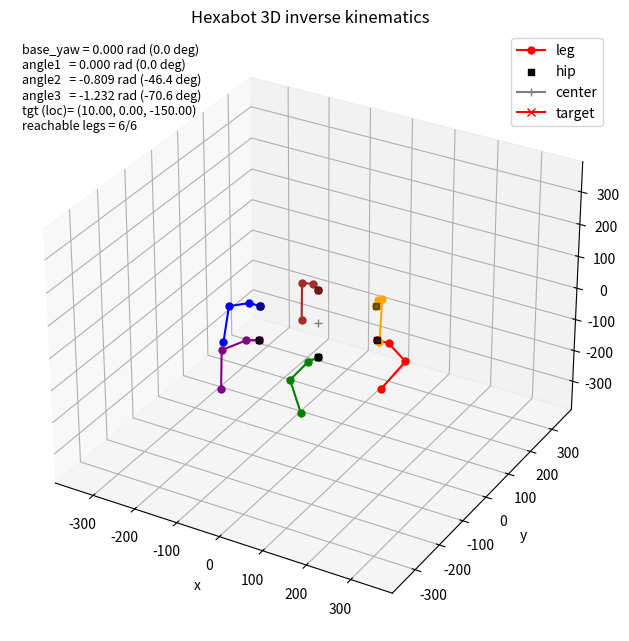

The matplotlib source for this figure:
# from math import acos, atan2, cos, hypot, sin
# import matplotlib.pyplot as plt
# import numpy as np



# def solve_ik_3d(x, y, z, l1, l2, l3, foot_angle):
#     # Standard 3DOF IK Solver (Fixed Coxa L1)
#     # Ignores 'foot_angle' constraint as 3DOF cannot independently control orientation.
    
#     base_yaw = atan2(y, x)
    
#     # Planar distance from Hip Axis
#     r_global = hypot(x, y)
#     r_target = r_global - l1 # Subtract Coxa Length
    
#     # Distance from Femur Pivot to Tip
#     # d^2 = r^2 + z^2
#     d_sq = r_target**2 + z**2
#     # d = sqrt(d_sq) replaced by hypot
#     d = hypot(r_target, z)
    
#     if d > l2 + l3 or d < abs(l2 - l3):
#         return None

#     # Law of Cosines for Knee Interior Angle (between Femur and Tibia)
#     # d^2 = l2^2 + l3^2 - 2*l2*l3*cos(interior)
#     cos_knee = (l2**2 + l3**2 - d_sq) / (2 * l2 * l3)
#     cos_knee = max(-1.0, min(1.0, cos_knee))
#     knee_interior = acos(cos_knee)
    
#     # Tibia Angle (relative to Femur)
#     # Standard Hexapod: Tibia bends "under" -> Negative angle from straight
#     # User Limits [-151, -52] confirm negative range.
#     angle3 = -(np.pi - knee_interior)
    
#     # Femur Angle (angle2)
#     # Angle of vector d relative to horizon
#     az = atan2(z, r_target)
    
#     # Angle of Femur relative to vector d
#     # l3^2 = l2^2 + d^2 - 2*l2*d*cos(offset)
#     cos_offset = (l2**2 + d_sq - l3**2) / (2 * l2 * d)
#     cos_offset = max(-1.0, min(1.0, cos_offset))
#     femur_offset = acos(cos_offset)
    
#     # Knee Up Solution (Femur > az)
#     angle2 = az + femur_offset
    
#     angle1 = 0.0 # Coxa fixed
    
#     return base_yaw, angle1, angle2, angle3, 0.0, 0.0, r_target


# def deg(rad):
#     return rad * 180.0 / np.pi


# def within_limits(value, min_value, max_value):
#     return min_value <= value <= max_value


# def compute_workspace_bounds(l1, l2, l3, hip_min, hip_max, knee_min, knee_max, ankle_min, ankle_max, samples=41):
#     hip_vals = np.linspace(hip_min, hip_max, samples)
#     knee_vals = np.linspace(knee_min, knee_max, samples)
#     ankle_vals = np.linspace(ankle_min, ankle_max, samples)

#     r_min = float("inf")
#     r_max = float("-inf")
#     z_min = float("inf")
#     z_max = float("-inf")

#     for a1 in hip_vals:
#         for a2 in knee_vals:
#             for a3 in ankle_vals:
#                 r = l1 * cos(a1) + l2 * cos(a1 + a2) + l3 * cos(a1 + a2 + a3)
#                 z = l1 * sin(a1) + l2 * sin(a1 + a2) + l3 * sin(a1 + a2 + a3)
#                 r_min = min(r_min, r)
#                 r_max = max(r_max, r)
#                 z_min = min(z_min, z)
#                 z_max = max(z_max, z)

#     return r_min, r_max, z_min, z_max


# def forward_kinematics(base_yaw, angle1, angle2, angle3, l1, l2, l3):
#     dir_x = cos(base_yaw)
#     dir_y = sin(base_yaw)

#     p0 = (0.0, 0.0, 0.0)
#     p1 = p0
#     r1 = l1 * cos(angle1)
#     z1 = l1 * sin(angle1)
#     r2 = r1 + l2 * cos(angle1 + angle2)
#     z2 = z1 + l2 * sin(angle1 + angle2)
#     r3 = r2 + l3 * cos(angle1 + angle2 + angle3)
#     z3 = z2 + l3 * sin(angle1 + angle2 + angle3)

#     p2 = (p1[0] + r1 * dir_x, p1[1] + r1 * dir_y, p1[2] + z1)
#     p3 = (p1[0] + r2 * dir_x, p1[1] + r2 * dir_y, p1[2] + z2)
#     p4 = (p1[0] + r3 * dir_x, p1[1] + r3 * dir_y, p1[2] + z3)
#     return p0, p1, p2, p3, p4


# def offset_points(points, offset):
#     ox, oy, oz = offset
#     return [(p[0] + ox, p[1] + oy, p[2] + oz) for p in points]


# fig = plt.figure(figsize=(8, 6))
# ax = fig.add_subplot(111, projection="3d")
# plt.subplots_adjust(left=0.0, bottom=0.0, right=1.0, top=1.0)

# NUM_LEGS = 6
# HIP_RADIUS = 137.5
# LEG_ANGLES = np.deg2rad(np.arange(0.0, 360.0, 60.0))
# HIP_POSITIONS = [(HIP_RADIUS * cos(a), HIP_RADIUS * sin(a), 0.0) for a in LEG_ANGLES]
# LEG_COLORS = ["red", "orange", "brown", "blue", "purple", "green"]

# lines = []
# all_leg_coords = []

# for i in range(NUM_LEGS):
#     label = "leg" if i == 0 else "_nolegend_"
#     leg_line, = ax.plot([], [], [], marker="o", markersize=5, color=LEG_COLORS[i], label=label)
#     lines.append(leg_line)

# hip_xs = [p[0] for p in HIP_POSITIONS]
# # ... unchanged lines ...
# # We need to target the loop where final_points exists. 
# # It's better to replace the loop or insert the collection logic inside.
# # Since replace_file_content works on contiguous blocks, let's target the loop end.

# # I will replace the loop body to collect points.


# hip_xs = [p[0] for p in HIP_POSITIONS]
# hip_ys = [p[1] for p in HIP_POSITIONS]
# hip_zs = [p[2] for p in HIP_POSITIONS]
# ax.scatter(hip_xs, hip_ys, hip_zs, marker="s", color="black", s=20, label="hip")

# center, = ax.plot([0.0], [0.0], [0.0], marker="+", color="gray", label="center")

# target, = ax.plot([], [], [], marker="x", color="red", label="target")
# info = ax.text2D(0.02, 0.98, "", transform=ax.transAxes, va="top", ha="left", fontsize=9)

# ax.set_xlabel("x")
# ax.set_ylabel("y")
# ax.set_zlabel("z")
# ax.set_title("Hexabot 3D inverse kinematics")
# ax.legend(loc="upper right")

# L1 = 26.0
# L2 = 57.0
# L3 = 122.0

# # Hardware Limits (Servo Degrees)
# # User specified: Servo 0 = Physical 90 (Geometric)
# # Geometric = Servo + 90.0
# SERVO_OFFSET = -90.0

# # Hip (Coxa) - Assumed Standard (0 is center)
# HIP_MIN = np.deg2rad(-61.58)
# HIP_MAX = np.deg2rad(61.58)

# # Knee (Femur)
# # Servo: [-42.63, 61.58]
# # Geometric: [-132.63, -28.42] (Always bent down)
# KNEE_MIN = np.deg2rad(-42.63 + SERVO_OFFSET)
# KNEE_MAX = np.deg2rad(61.58 + SERVO_OFFSET)

# # Ankle (Tibia)
# # Servo: [-61.58, 37.89]
# # Geometric: [-151.58, -52.11] (Always bent inward)
# ANKLE_MIN = np.deg2rad(-61.58 + SERVO_OFFSET)
# ANKLE_MAX = np.deg2rad(37.89 + SERVO_OFFSET)

# DEFAULT_BASE_YAW = 0.0
# DEFAULT_HIP = 0.0
# DEFAULT_KNEE = np.deg2rad(-90.0) # Servo 0
# DEFAULT_ANKLE = np.deg2rad(-90.0) # Servo 0

# # Fixed local target for all legs in their own hip-relative frame
# # X > 0 is outward, Y = 0 is centered, Z < 0 is down
# BASE_TGT_RADIUS = 50.0
# GLOBAL_X_OFFSET = -40.0 # Shift legs in global X direction (Red away, Blue in)
# TGT_LOCAL_Z = -150.0

# foot_angle = np.deg2rad(-90.0)
# maxr = HIP_RADIUS + L1 + L2 + L3 + 50
# ax.set_xlim(-maxr, maxr)
# ax.set_ylim(-maxr, maxr)
# ax.set_zlim(-maxr, maxr)

# default_points = forward_kinematics(DEFAULT_BASE_YAW, DEFAULT_HIP, DEFAULT_KNEE, DEFAULT_ANKLE, L1, L2, L3)

# reachable_count = 0
# first_leg_text = ""

# # Visualization of target is dynamic now, maybe skip or show one.

# for idx, hip_pos in enumerate(HIP_POSITIONS):
#     # Calculate target in Global Frame to ensure parallel movement
#     leg_angle = LEG_ANGLES[idx]
    
#     # Default Tip Position (Hexagonal)
#     def_gx = BASE_TGT_RADIUS * cos(leg_angle)
#     def_gy = BASE_TGT_RADIUS * sin(leg_angle)
    
#     # Apply Offset in Global X (Parallel Stride)
#     tgt_gx = def_gx + GLOBAL_X_OFFSET
#     tgt_gy = def_gy # Keep Y constant to maintain parallel lines
    
#     # Convert Global Target back to Local Frame for IK
#     # Rotate by -leg_angle
#     # lx = gx * cos(-a) - gy * sin(-a) = gx * cos(a) + gy * sin(a)
#     # ly = gx * sin(-a) + gy * cos(-a) = -gx * sin(a) + gy * cos(a)
#     tgt_lx = tgt_gx * cos(leg_angle) + tgt_gy * sin(leg_angle)
#     tgt_ly = -tgt_gx * sin(leg_angle) + tgt_gy * cos(leg_angle)

#     # Solve IK for Local Target
#     # 3DOF solver ignores foot_angle, pass 0
#     # Also TGT_LOCAL_Y is removed, use tgt_ly
#     result = solve_ik_3d(tgt_lx, tgt_ly, TGT_LOCAL_Z, L1, L2, L3, 0)

#     leg_angle = LEG_ANGLES[idx]
    
#     # Decide which points to draw
#     if result is None:
#         pts = default_points
#     else:
#         base_yaw, angle1, angle2, angle3, phi, psi, r = result
#         if not (
#             within_limits(angle1, HIP_MIN, HIP_MAX)
#             and within_limits(angle2, KNEE_MIN, KNEE_MAX)
#             and within_limits(angle3, ANKLE_MIN, ANKLE_MAX)
#         ):
#              pts = default_points
#         else:
#             reachable_count += 1
#             # Forward kinematics in local frame
#             # base_yaw is relative to the leg's forward direction
#             fk_points = forward_kinematics(base_yaw, angle1, angle2, angle3, L1, L2, L3)
#             pts = fk_points
            
#             if idx == 0:
#                  first_leg_text = "\n".join(
#                     [
#                         f"base_yaw = {base_yaw:.3f} rad ({deg(base_yaw):.1f} deg)",
#                         f"angle1   = {angle1:.3f} rad ({deg(angle1):.1f} deg)",
#                         f"angle2   = {angle2:.3f} rad ({deg(angle2):.1f} deg)",
#                         f"angle3   = {angle3:.3f} rad ({deg(angle3):.1f} deg)",
#                         f"tgt (loc)= ({tgt_lx:.2f}, {tgt_ly:.2f}, {TGT_LOCAL_Z:.2f})",
#                     ]
#                 )

#     # Rotate points from local frame to global frame
#     rotated_points = []
#     ca = cos(leg_angle)
#     sa = sin(leg_angle)
    
#     for p in pts:
#         lx, ly, lz = p
#         gx = lx * ca - ly * sa
#         gy = lx * sa + ly * ca
#         gz = lz
#         rotated_points.append((gx, gy, gz))

#     # Add hip position
#     final_points = offset_points(rotated_points, hip_pos)

#     xs = [p[0] for p in final_points]
#     ys = [p[1] for p in final_points]
#     zs = [p[2] for p in final_points]
#     lines[idx].set_data(xs, ys)
#     lines[idx].set_3d_properties(zs)
    
#     all_leg_coords.append(final_points)

# if first_leg_text:
#     info.set_text(first_leg_text + f"\nreachable legs = {reachable_count}/{NUM_LEGS}")
# else:
#     info.set_text(f"Target unreachable\nreachable legs = {reachable_count}/{NUM_LEGS}")

# # Export angles
# if result is not None:
#     # We use the same IK result for all legs (since target is defined locally consistently)
#     # in a real robot, we might want each leg's specific angles if targets differed.
#     # Here, for the static symmetric pose, they are identical in local frame.
    
#     # Recalculate result to ensure we have the variables (or use the ones from the loop if we stored them)
#     # But wait, the loop rotates them. The Servo angles are typically local angles.
#     # checking loop... result is calculated ONCE at line 146.
#     base_yaw, angle1, angle2, angle3, phi, psi, r = result
    
#     # Angles in degrees
#     d_base = deg(base_yaw)
#     d_femur = deg(angle1)
#     d_tibia = deg(angle2)
#     # angle3 is the foot angle, usually not a driven joint in 3DOF hexapods unless it has 4DOF? 
#     # The code calculates angle3 but usually hexapods have Coxa (Base), Femur, Tibia.
#     # Let's save angle1, angle2, angle3 just in case, or check standard. 
#     # User said "extend foot joint", implying it might be 4DOF or just logic. 
#     # Standard 3DOF: Coxa (Base), Femur (angle1), Tibia (angle2+angle3 combined? or just angle2?)
#     # Looking at forward_kinematics:
#     # r1 = l1 * cos(angle1) ... wait, angle1 is usually Coxa? No, base_yaw is Coxa (z-rotation).
#     # angle1 is hip/femur joint? 
#     # L1 is coxa length? L2 femur? L3 tibia?
#     # base_yaw: rotation around Z (Coxa)
#     # angle1: rotation of L1 up/down? L1 is usually horizontal coxa. 
#     # Let's see: r1 = l1 * cos(angle1), z1 = l1 * sin(angle1). 
#     # This implies L1 can pitch up/down. Most hexapods L1 is fixed pitch (0), only yaw.
#     # If angle1 is not 0, then CoXa pitches.
#     # Standard: Base Yaw (Coxa), Shoulder (Femur), Elbow (Tibia).
#     # Here: base_yaw, angle1, angle2, angle3? 
#     # Actually, L1, L2, L3 implies 3 segments. 
#     # If standard 3DOF, usually L1 is just horizontal.
#     # The code allows angle1. 
#     # I will export base_yaw, angle1, angle2, angle3.
    
#     with open("exported_poses.txt", "w") as f:
#         f.write(f"# Exported Joint Angles (Degrees)\n")
#         f.write(f"# Target Local Z: {TGT_LOCAL_Z}\n")
#         f.write(f"# Target Global Stride: +{GLOBAL_X_OFFSET} in X (Parallel)\n")
#         f.write(f"# Format: Leg_Index: [Base_Yaw, Angle1, Angle2, Angle3]\n")
#         for i in range(NUM_LEGS):
#             leg_angle = LEG_ANGLES[i]
#             def_gx = BASE_TGT_RADIUS * cos(leg_angle)
#             def_gy = BASE_TGT_RADIUS * sin(leg_angle)
#             tgt_gx = def_gx + GLOBAL_X_OFFSET
#             tgt_gy = def_gy
            
#             tgt_lx = tgt_gx * cos(leg_angle) + tgt_gy * sin(leg_angle)
#             tgt_ly = -tgt_gx * sin(leg_angle) + tgt_gy * cos(leg_angle)
            
#             res = solve_ik_3d(tgt_lx, tgt_ly, TGT_LOCAL_Z, L1, L2, L3, 0)
#             if res is None:
#                 # use defaults
#                 db, d1, d2, d3 = deg(DEFAULT_BASE_YAW), deg(DEFAULT_HIP), deg(DEFAULT_KNEE), deg(DEFAULT_ANKLE)
#             else:
#                 base, a1, a2, a3, _, _, _ = res
#                 db, d1, d2, d3 = deg(base), deg(a1), deg(a2), deg(a3)
            
#             f.write(f"Leg {i}: [{db:.2f}, {d1:.2f}, {d2:.2f}, {d3:.2f}]\n")
#     print("Joint positions exported to exported_poses.txt")

# # Export coordinates
# with open("exported_coordinates.txt", "w") as f:
#     f.write(f"Leg   Joint               X          Y          Z\n")
#     f.write(f"--------------------------------------------------\n")
    
#     joint_names = ["Hip", "Knee", "Ankle", "Tip"]
    
#     for i, legs_pts in enumerate(all_leg_coords):
#         # legs_pts has 5 points: p0, p1, p2, p3, p4
#         # p0=p1=Hip, p2=Knee, p3=Ankle, p4=Tip
#         # We use indices 1, 2, 3, 4
        
#         # Hip
#         p = legs_pts[1]
#         f.write(f"L{i:<4} {joint_names[0]:<14} {p[0]:>10.2f} {p[1]:>10.2f} {p[2]:>10.2f}\n")
        
#         # Others
#         for j in range(1, 4):
#             p = legs_pts[j+1]
#             f.write(f"      {joint_names[j]:<14} {p[0]:>10.2f} {p[1]:>10.2f} {p[2]:>10.2f}\n")
            
#         f.write(f"--------------------------------------------------\n")
# print("Joint coordinates exported to exported_coordinates.txt")

# plt.show()
from math import acos, atan2, cos, hypot, sin
import matplotlib.pyplot as plt
import numpy as np



def solve_ik_3d(x, y, z, l1, l2, l3, foot_angle):
    # Standard 3DOF IK Solver (Fixed Coxa L1)
    # Ignores 'foot_angle' constraint as 3DOF cannot independently control orientation.
    
    base_yaw = atan2(y, x)
    
    # Planar distance from Hip Axis
    r_global = hypot(x, y)
    r_target = r_global - l1 # Subtract Coxa Length
    
    # Distance from Femur Pivot to Tip
    # d^2 = r^2 + z^2
    d_sq = r_target**2 + z**2
    # d = sqrt(d_sq) replaced by hypot
    d = hypot(r_target, z)
    
    if d > l2 + l3 or d < abs(l2 - l3):
        return None

    # Law of Cosines for Knee Interior Angle (between Femur and Tibia)
    # d^2 = l2^2 + l3^2 - 2*l2*l3*cos(interior)
    cos_knee = (l2**2 + l3**2 - d_sq) / (2 * l2 * l3)
    cos_knee = max(-1.0, min(1.0, cos_knee))
    knee_interior = acos(cos_knee)
    
    # Tibia Angle (relative to Femur)
    # Standard Hexapod: Tibia bends "under" -> Negative angle from straight
    # User Limits [-151, -52] confirm negative range.
    angle3 = -(np.pi - knee_interior)
    
    # Femur Angle (angle2)
    # Angle of vector d relative to horizon
    az = atan2(z, r_target)
    
    # Angle of Femur relative to vector d
    # l3^2 = l2^2 + d^2 - 2*l2*d*cos(offset)
    cos_offset = (l2**2 + d_sq - l3**2) / (2 * l2 * d)
    cos_offset = max(-1.0, min(1.0, cos_offset))
    femur_offset = acos(cos_offset)
    
    # Knee Up Solution (Femur > az)
    angle2 = az + femur_offset
    
    angle1 = 0.0 # Coxa fixed
    
    return base_yaw, angle1, angle2, angle3, 0.0, 0.0, r_target


def deg(rad):
    return rad * 180.0 / np.pi


def within_limits(value, min_value, max_value):
    return min_value <= value <= max_value


def compute_workspace_bounds(l1, l2, l3, hip_min, hip_max, knee_min, knee_max, ankle_min, ankle_max, samples=41):
    hip_vals = np.linspace(hip_min, hip_max, samples)
    knee_vals = np.linspace(knee_min, knee_max, samples)
    ankle_vals = np.linspace(ankle_min, ankle_max, samples)

    r_min = float("inf")
    r_max = float("-inf")
    z_min = float("inf")
    z_max = float("-inf")

    for a1 in hip_vals:
        for a2 in knee_vals:
            for a3 in ankle_vals:
                r = l1 * cos(a1) + l2 * cos(a1 + a2) + l3 * cos(a1 + a2 + a3)
                z = l1 * sin(a1) + l2 * sin(a1 + a2) + l3 * sin(a1 + a2 + a3)
                r_min = min(r_min, r)
                r_max = max(r_max, r)
                z_min = min(z_min, z)
                z_max = max(z_max, z)

    return r_min, r_max, z_min, z_max


def forward_kinematics(base_yaw, angle1, angle2, angle3, l1, l2, l3):
    dir_x = cos(base_yaw)
    dir_y = sin(base_yaw)

    p0 = (0.0, 0.0, 0.0)
    p1 = p0
    r1 = l1 * cos(angle1)
    z1 = l1 * sin(angle1)
    r2 = r1 + l2 * cos(angle1 + angle2)
    z2 = z1 + l2 * sin(angle1 + angle2)
    r3 = r2 + l3 * cos(angle1 + angle2 + angle3)
    z3 = z2 + l3 * sin(angle1 + angle2 + angle3)

    p2 = (p1[0] + r1 * dir_x, p1[1] + r1 * dir_y, p1[2] + z1)
    p3 = (p1[0] + r2 * dir_x, p1[1] + r2 * dir_y, p1[2] + z2)
    p4 = (p1[0] + r3 * dir_x, p1[1] + r3 * dir_y, p1[2] + z3)
    return p0, p1, p2, p3, p4


def offset_points(points, offset):
    ox, oy, oz = offset
    return [(p[0] + ox, p[1] + oy, p[2] + oz) for p in points]


fig = plt.figure(figsize=(8, 6))
ax = fig.add_subplot(111, projection="3d")
plt.subplots_adjust(left=0.0, bottom=0.0, right=1.0, top=1.0)

NUM_LEGS = 6
HIP_RADIUS = 137.5
LEG_ANGLES = np.deg2rad(np.arange(0.0, 360.0, 60.0))
HIP_POSITIONS = [(HIP_RADIUS * cos(a), HIP_RADIUS * sin(a), 0.0) for a in LEG_ANGLES]
LEG_COLORS = ["red", "orange", "brown", "blue", "purple", "green"]

lines = []
all_leg_coords = []

for i in range(NUM_LEGS):
    label = "leg" if i == 0 else "_nolegend_"
    leg_line, = ax.plot([], [], [], marker="o", markersize=5, color=LEG_COLORS[i], label=label)
    lines.append(leg_line)

hip_xs = [p[0] for p in HIP_POSITIONS]
# ... unchanged lines ...
# We need to target the loop where final_points exists. 
# It's better to replace the loop or insert the collection logic inside.
# Since replace_file_content works on contiguous blocks, let's target the loop end.

# I will replace the loop body to collect points.


hip_xs = [p[0] for p in HIP_POSITIONS]
hip_ys = [p[1] for p in HIP_POSITIONS]
hip_zs = [p[2] for p in HIP_POSITIONS]
ax.scatter(hip_xs, hip_ys, hip_zs, marker="s", color="black", s=20, label="hip")

center, = ax.plot([0.0], [0.0], [0.0], marker="+", color="gray", label="center")

target, = ax.plot([], [], [], marker="x", color="red", label="target")
info = ax.text2D(0.02, 0.98, "", transform=ax.transAxes, va="top", ha="left", fontsize=9)

ax.set_xlabel("x")
ax.set_ylabel("y")
ax.set_zlabel("z")
ax.set_title("Hexabot 3D inverse kinematics")
ax.legend(loc="upper right")

L1 = 26.0
L2 = 57.0
L3 = 122.0

# Hardware Limits (Servo Degrees)
# User specified: Servo 0 = Physical 90 (Geometric)
# Geometric = Servo + 90.0
SERVO_OFFSET = -90.0

# Hip (Coxa) - Assumed Standard (0 is center)
HIP_MIN = np.deg2rad(-61.58)
HIP_MAX = np.deg2rad(61.58)

# Knee (Femur)
# Servo: [-42.63, 61.58]
# Geometric: [-132.63, -28.42] (Always bent down)
KNEE_MIN = np.deg2rad(-42.63 + SERVO_OFFSET)
KNEE_MAX = np.deg2rad(61.58 + SERVO_OFFSET)

# Ankle (Tibia)
# Servo: [-61.58, 37.89]
# Geometric: [-151.58, -52.11] (Always bent inward)
ANKLE_MIN = np.deg2rad(-61.58 + SERVO_OFFSET)
ANKLE_MAX = np.deg2rad(37.89 + SERVO_OFFSET)

DEFAULT_BASE_YAW = 0.0
DEFAULT_HIP = 0.0
DEFAULT_KNEE = np.deg2rad(-90.0) # Servo 0
DEFAULT_ANKLE = np.deg2rad(-90.0) # Servo 0

# Fixed local target for all legs in their own hip-relative frame
# X > 0 is outward, Y = 0 is centered, Z < 0 is down
BASE_TGT_RADIUS = 50.0
GLOBAL_X_OFFSET = -40.0 # Shift legs in global X direction (Red away, Blue in)
TGT_LOCAL_Z = -150.0

foot_angle = np.deg2rad(-90.0)
maxr = HIP_RADIUS + L1 + L2 + L3 + 50
ax.set_xlim(-maxr, maxr)
ax.set_ylim(-maxr, maxr)
ax.set_zlim(-maxr, maxr)

default_points = forward_kinematics(DEFAULT_BASE_YAW, DEFAULT_HIP, DEFAULT_KNEE, DEFAULT_ANKLE, L1, L2, L3)

reachable_count = 0
first_leg_text = ""

# Visualization of target is dynamic now, maybe skip or show one.

for idx, hip_pos in enumerate(HIP_POSITIONS):
    # Calculate target in Global Frame to ensure parallel movement
    leg_angle = LEG_ANGLES[idx]
    
    # Default Tip Position (Hexagonal)
    def_gx = BASE_TGT_RADIUS * cos(leg_angle)
    def_gy = BASE_TGT_RADIUS * sin(leg_angle)
    
    # Apply Offset in Global X (Parallel Stride)
    tgt_gx = def_gx + GLOBAL_X_OFFSET
    tgt_gy = def_gy # Keep Y constant to maintain parallel lines
    
    # Convert Global Target back to Local Frame for IK
    # Rotate by -leg_angle
    # lx = gx * cos(-a) - gy * sin(-a) = gx * cos(a) + gy * sin(a)
    # ly = gx * sin(-a) + gy * cos(-a) = -gx * sin(a) + gy * cos(a)
    tgt_lx = tgt_gx * cos(leg_angle) + tgt_gy * sin(leg_angle)
    tgt_ly = -tgt_gx * sin(leg_angle) + tgt_gy * cos(leg_angle)

    # Solve IK for Local Target
    # 3DOF solver ignores foot_angle, pass 0
    # Also TGT_LOCAL_Y is removed, use tgt_ly
    result = solve_ik_3d(tgt_lx, tgt_ly, TGT_LOCAL_Z, L1, L2, L3, 0)

    leg_angle = LEG_ANGLES[idx]
    
    # Decide which points to draw
    if result is None:
        pts = default_points
    else:
        base_yaw, angle1, angle2, angle3, phi, psi, r = result
        if not (
            within_limits(angle1, HIP_MIN, HIP_MAX)
            and within_limits(angle2, KNEE_MIN, KNEE_MAX)
            and within_limits(angle3, ANKLE_MIN, ANKLE_MAX)
        ):
             pts = default_points
        else:
            reachable_count += 1
            # Forward kinematics in local frame
            # base_yaw is relative to the leg's forward direction
            fk_points = forward_kinematics(base_yaw, angle1, angle2, angle3, L1, L2, L3)
            pts = fk_points
            
            if idx == 0:
                 first_leg_text = "\n".join(
                    [
                        f"base_yaw = {base_yaw:.3f} rad ({deg(base_yaw):.1f} deg)",
                        f"angle1   = {angle1:.3f} rad ({deg(angle1):.1f} deg)",
                        f"angle2   = {angle2:.3f} rad ({deg(angle2):.1f} deg)",
                        f"angle3   = {angle3:.3f} rad ({deg(angle3):.1f} deg)",
                        f"tgt (loc)= ({tgt_lx:.2f}, {tgt_ly:.2f}, {TGT_LOCAL_Z:.2f})",
                    ]
                )

    # Rotate points from local frame to global frame
    rotated_points = []
    ca = cos(leg_angle)
    sa = sin(leg_angle)
    
    for p in pts:
        lx, ly, lz = p
        gx = lx * ca - ly * sa
        gy = lx * sa + ly * ca
        gz = lz
        rotated_points.append((gx, gy, gz))

    # Add hip position
    final_points = offset_points(rotated_points, hip_pos)

    xs = [p[0] for p in final_points]
    ys = [p[1] for p in final_points]
    zs = [p[2] for p in final_points]
    lines[idx].set_data(xs, ys)
    lines[idx].set_3d_properties(zs)
    
    all_leg_coords.append(final_points)

if first_leg_text:
    info.set_text(first_leg_text + f"\nreachable legs = {reachable_count}/{NUM_LEGS}")
else:
    info.set_text(f"Target unreachable\nreachable legs = {reachable_count}/{NUM_LEGS}")

# Export angles
if result is not None:
    # We use the same IK result for all legs (since target is defined locally consistently)
    # in a real robot, we might want each leg's specific angles if targets differed.
    # Here, for the static symmetric pose, they are identical in local frame.
    
    # Recalculate result to ensure we have the variables (or use the ones from the loop if we stored them)
    # But wait, the loop rotates them. The Servo angles are typically local angles.
    # checking loop... result is calculated ONCE at line 146.
    base_yaw, angle1, angle2, angle3, phi, psi, r = result
    
    # Angles in degrees
    d_base = deg(base_yaw)
    d_femur = deg(angle1)
    d_tibia = deg(angle2)
    # angle3 is the foot angle, usually not a driven joint in 3DOF hexapods unless it has 4DOF? 
    # The code calculates angle3 but usually hexapods have Coxa (Base), Femur, Tibia.
    # Let's save angle1, angle2, angle3 just in case, or check standard. 
    # User said "extend foot joint", implying it might be 4DOF or just logic. 
    # Standard 3DOF: Coxa (Base), Femur (angle1), Tibia (angle2+angle3 combined? or just angle2?)
    # Looking at forward_kinematics:
    # r1 = l1 * cos(angle1) ... wait, angle1 is usually Coxa? No, base_yaw is Coxa (z-rotation).
    # angle1 is hip/femur joint? 
    # L1 is coxa length? L2 femur? L3 tibia?
    # base_yaw: rotation around Z (Coxa)
    # angle1: rotation of L1 up/down? L1 is usually horizontal coxa. 
    # Let's see: r1 = l1 * cos(angle1), z1 = l1 * sin(angle1). 
    # This implies L1 can pitch up/down. Most hexapods L1 is fixed pitch (0), only yaw.
    # If angle1 is not 0, then CoXa pitches.
    # Standard: Base Yaw (Coxa), Shoulder (Femur), Elbow (Tibia).
    # Here: base_yaw, angle1, angle2, angle3? 
    # Actually, L1, L2, L3 implies 3 segments. 
    # If standard 3DOF, usually L1 is just horizontal.
    # The code allows angle1. 
    # I will export base_yaw, angle1, angle2, angle3.
    
    with open("exported_poses.txt", "w") as f:
        f.write(f"# Exported Joint Angles (Degrees)\n")
        f.write(f"# Target Local Z: {TGT_LOCAL_Z}\n")
        f.write(f"# Target Global Stride: +{GLOBAL_X_OFFSET} in X (Parallel)\n")
        f.write(f"# Format: Leg_Index: [Base_Yaw, Angle1, Angle2, Angle3]\n")
        for i in range(NUM_LEGS):
            leg_angle = LEG_ANGLES[i]
            def_gx = BASE_TGT_RADIUS * cos(leg_angle)
            def_gy = BASE_TGT_RADIUS * sin(leg_angle)
            tgt_gx = def_gx + GLOBAL_X_OFFSET
            tgt_gy = def_gy
            
            tgt_lx = tgt_gx * cos(leg_angle) + tgt_gy * sin(leg_angle)
            tgt_ly = -tgt_gx * sin(leg_angle) + tgt_gy * cos(leg_angle)
            
            res = solve_ik_3d(tgt_lx, tgt_ly, TGT_LOCAL_Z, L1, L2, L3, 0)
            if res is None:
                # use defaults
                db, d1, d2, d3 = deg(DEFAULT_BASE_YAW), deg(DEFAULT_HIP), deg(DEFAULT_KNEE), deg(DEFAULT_ANKLE)
            else:
                base, a1, a2, a3, _, _, _ = res
                db, d1, d2, d3 = deg(base), deg(a1), deg(a2), deg(a3)
            
            f.write(f"Leg {i}: [{db:.2f}, {d1:.2f}, {d2:.2f}, {d3:.2f}]\n")
    print("Joint positions exported to exported_poses.txt")

# Export coordinates
with open("exported_coordinates.txt", "w") as f:
    f.write(f"Leg   Joint               X          Y          Z\n")
    f.write(f"--------------------------------------------------\n")
    
    joint_names = ["Hip", "Knee", "Ankle", "Tip"]
    
    for i, legs_pts in enumerate(all_leg_coords):
        # legs_pts has 5 points: p0, p1, p2, p3, p4
        # p0=p1=Hip, p2=Knee, p3=Ankle, p4=Tip
        # We use indices 1, 2, 3, 4
        
        # Hip
        p = legs_pts[1]
        f.write(f"L{i:<4} {joint_names[0]:<14} {p[0]:>10.2f} {p[1]:>10.2f} {p[2]:>10.2f}\n")
        
        # Others
        for j in range(1, 4):
            p = legs_pts[j+1]
            f.write(f"      {joint_names[j]:<14} {p[0]:>10.2f} {p[1]:>10.2f} {p[2]:>10.2f}\n")
            
        f.write(f"--------------------------------------------------\n")
print("Joint coordinates exported to exported_coordinates.txt")

plt.show()
